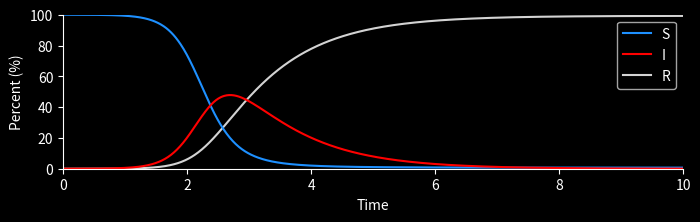

The script that saved this image: (Note: this script raises an exception after producing the figure.)
import numpy as np
import matplotlib.pyplot as plt
import matplotlib.animation as animation

from scipy.integrate import solve_ivp

def sir(t, u, R0):

    # --> Unpack variables.
    s, i, r = u

    # --> SIR model.
    ds = -R0 * s * i
    di = (R0*s - 1) * i
    dr = i
    return ds, di, dr

def plot(t, u):

    fig, ax = plt.subplots(1, 1, figsize=(8, 2), facecolor="black")

    ax.plot(t, u[0], label="S", color="dodgerblue", zorder=1)
    ax.plot(t, u[1], label="I", color="red", zorder=2)
    ax.plot(t, u[2], label="R", color="lightgray", zorder=0)

    ax.set_facecolor("black")

    ax.spines["top"].set_visible(False)
    ax.spines["right"].set_visible(False)

    ax.spines["left"].set_color("white")
    ax.spines["bottom"].set_color("white")

    ax.xaxis.label.set_color("white")
    ax.yaxis.label.set_color("white")

    ax.set(xlim=(0, 10), ylim=(0, 100))
    ax.set(xlabel="Time", ylabel="Percent (%)")
    ax.tick_params(axis="both", colors="white")

    ax.legend(loc="upper right", facecolor="none", labelcolor="white")

    return fig, ax


def main():

    # --> Initial conditions.
    u = np.array([0.9999, 0.0001, 0.0])

    # --> Parameters.
    τ = 10
    R0 = 5

    # --> Simulate the system.
    output = solve_ivp(
        lambda t, u : sir(t, u, R0),
        (0, τ),
        u,
        dense_output=True
    )

    t = np.linspace(0, τ, 1024)
    fig, ax = plot(t, 100*output["sol"](t))
    plt.savefig("../imgs/sir_final.png", bbox_inches="tight", dpi=1200)

    fig, ax = plt.subplots(1, 1, figsize=(8, 2), facecolor="black")
    ax.set_xlim(0, 10)
    ax.set_ylim(0, 100)

    sline, = ax.plot([], [], color="dodgerblue", label="S", zorder=1)
    iline, = ax.plot([], [], color="red", label="I", zorder=2)
    rline, = ax.plot([], [], color="lightgray", label="R", zorder=0)

    ax.set_facecolor("black")

    ax.spines["top"].set_visible(False)
    ax.spines["right"].set_visible(False)

    ax.spines["left"].set_color("white")
    ax.spines["bottom"].set_color("white")

    ax.xaxis.label.set_color("white")
    ax.yaxis.label.set_color("white")

    ax.set(xlim=(0, 10), ylim=(0, 100))
    ax.set_xlabel("Time")
    ax.set_ylabel("Percent (%)")
    ax.tick_params(axis="both", colors="white")

    ax.legend(loc="upper right", facecolor="none", labelcolor="white")

    plt.tight_layout()

    def animate(k):
        s, i, r = 100*output["sol"](t[:k+1])
        sline.set_data(t[:k+1], s)
        iline.set_data(t[:k+1], i)
        rline.set_data(t[:k+1], r)

        return sline, iline, rline

    ani = animation.FuncAnimation(
        fig, animate, len(t), interval=1
    )

    ani.save("../imgs/sir_model.mp4", fps=30, extra_args=["-vcodec", "libx264"])

    return ani

if __name__ == "__main__":
    ani = main()
